Run: headless pygame with SDL's dummy video driver; simulated clock (each Clock.tick advances the game by its frame time, no real sleeping); random seed 0; keys injected as events and as key.get_pressed() state; no mouse input.
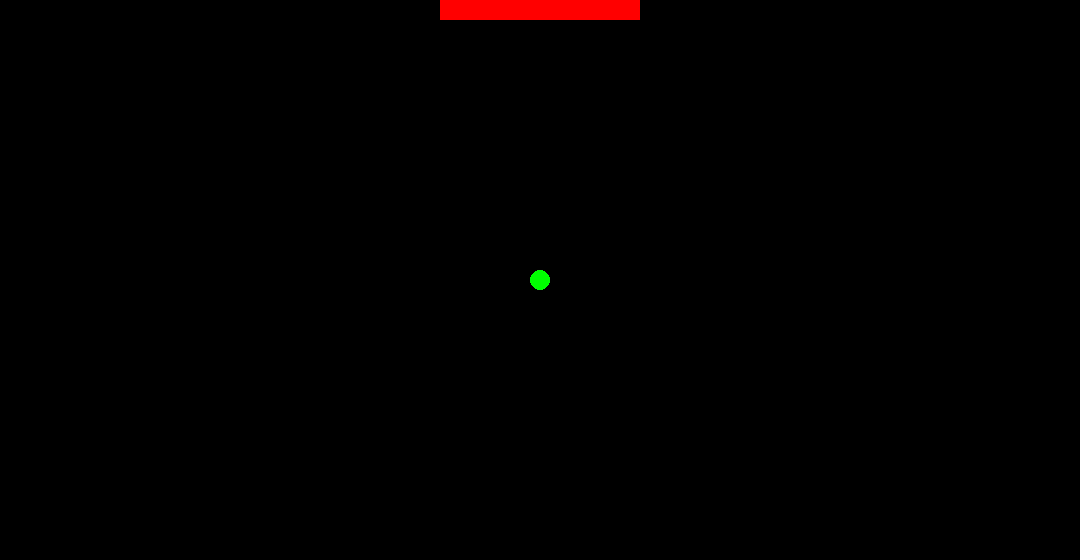
Frame 1 of 4 · flips 1–60 · no input
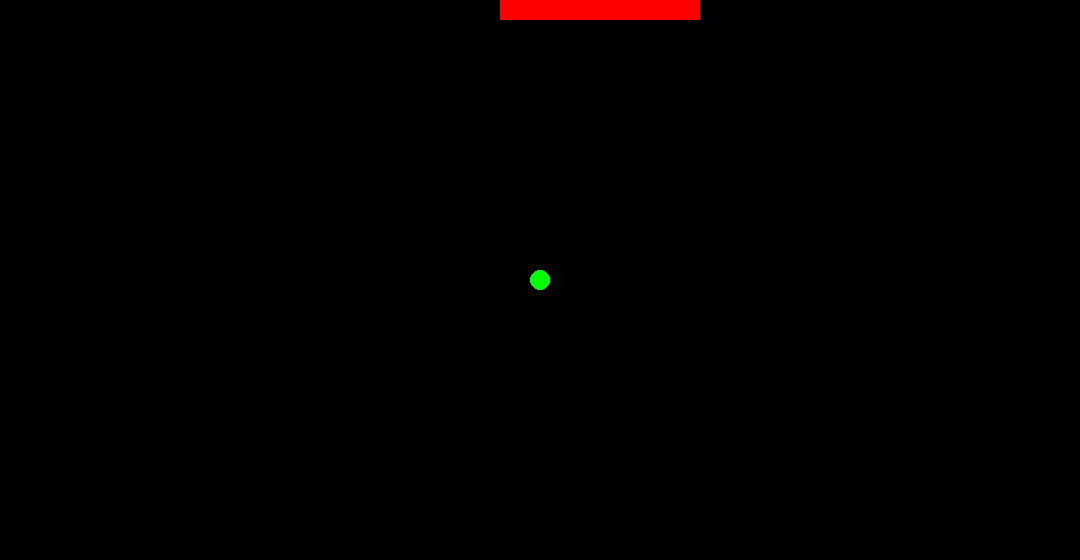
Frame 2 of 4 · flips 61–180 · tapped SPACE, RETURN · held RIGHT (→), D
Frame 3 of 4 · flips 181–300 · held DOWN (↓), S · screen unchanged from frame 2, image omitted
Frame 4 of 4 · flips 301–420 · held LEFT (←), A, UP (↑), W · screen same as frame 1, image omitted

The pygame program that drew these frames:

import pygame

from pygame.locals import *
from random import randint
from sys import exit

pygame.init()

scale = 2
width = 540 * scale
height = 280 * scale

class player:
    def __init__(self, x, y):
        self.x = x
        self.y = y

    def move(self, x, y):
        self.x += x
        self.y += y

        if self.x > width - self.x/4.5:
            self.x -= x

        if self.x < 0:
            self.x -= x

    def draw(self):
        pygame.draw.rect(screen, (255, 0, 0), (self.x, self.y, 200, 20))

class ball:
    def __init__(self, x, y):
        self.x = x
        self.y = y

    def draw(self):
        pygame.draw.circle(screen, (0, 255, 0), (self.x, self.y), 10)

x = (width / 2) - (200 / 2)
y = 0

player = player(x, y)
ball = ball(width / 2, height / 2)

screen = pygame.display.set_mode((width, height))
pygame.display.set_caption('Pong')
clock = pygame.time.Clock()

while True:
    clock.tick(60)
    screen.fill((0, 0 ,0))
    for event in pygame.event.get():
        if event.type == QUIT:
            pygame.quit()
            exit()

        if pygame.key.get_pressed()[K_a]:
            player.move(-10, 0)
        elif pygame.key.get_pressed()[K_d]:
            player.move(10, 0)

    player.draw()
    ball.draw()
    pygame.display.update()
